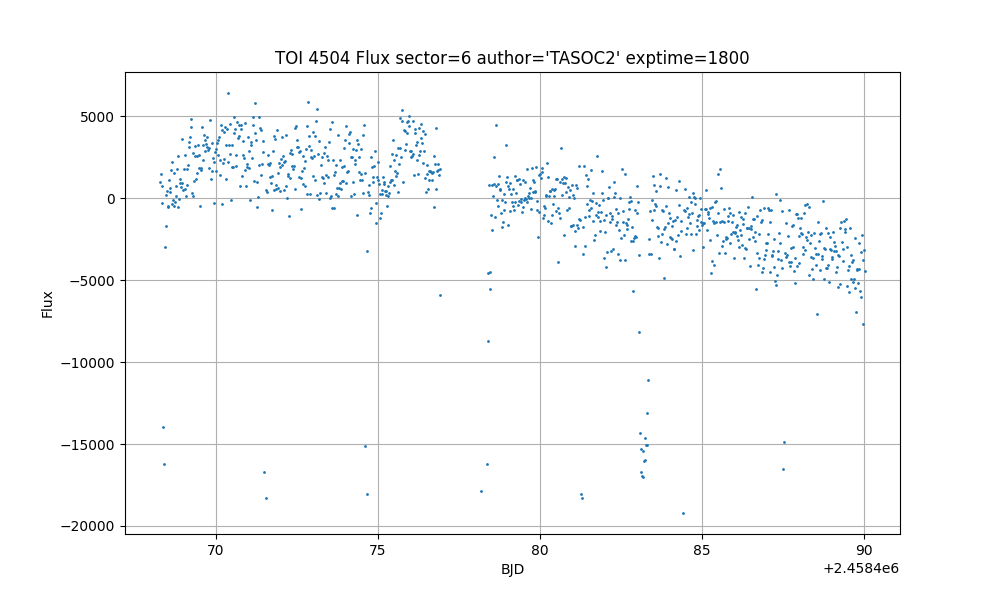

Values plotted in this chart, from the file beside it:
time, flux, flux_err
1468, 984.3, 2015
1468, 1506, 2016
1468, -278.3, 2015
1468, 746.1, 2014
1468, -13951, 2022
1468, -16236, 2024
1468, -2982, 2017
1468, 207.6, 2015
1468, -1667, 2013
1468, 453.6, 2019
1469, -442.7, 2015
1469, -535.7, 2020
1469, 1102, 2014
1469, 659.2, 2012
1469, 358.3, 2014
1469, 1712, 2013
1469, 2187, 2017
1469, -318.4, 2013
1469, -111.2, 2014
1469, -479.2, 2021
1469, 1531, 2016
1469, -201.7, 2015
1469, 142.3, 2017
1469, 771.2, 2017
1469, 1776, 2018
1469, -543.2, 2018
1469, 2558, 2016
1469, -43.11, 2016
1469, 942.6, 2015
1469, 1188, 2013
1469, 706.1, 2016
1469, 943.8, 2013
1469, 3607, 2016
1469, 480.5, 2016
1469, 1801, 2016
1469, 559.6, 2023
1469, 2625, 2014
1469, 153.2, 2012
1469, 829.4, 2019
1469, 1764, 2017
1469, 2042, 2018
1469, 3114, 2015
1469, 3444, 2024
1469, 3760, 2019
1469, 4834, 2014
1469, 4374, 2013
1469, 322.9, 2017
1469, 146, 2014
1469, 2741, 2016
1469, 1028, 2017
1469, 2585, 2015
1469, 3219, 2015
1469, 1156, 2019
1469, 2554, 2021
1469, 1525, 2020
1469, 3246, 2014
1469, 2663, 2015
1469, 1831, 2014
1470, -448.2, 2014
1470, 1839, 2013
... 911 more rows
